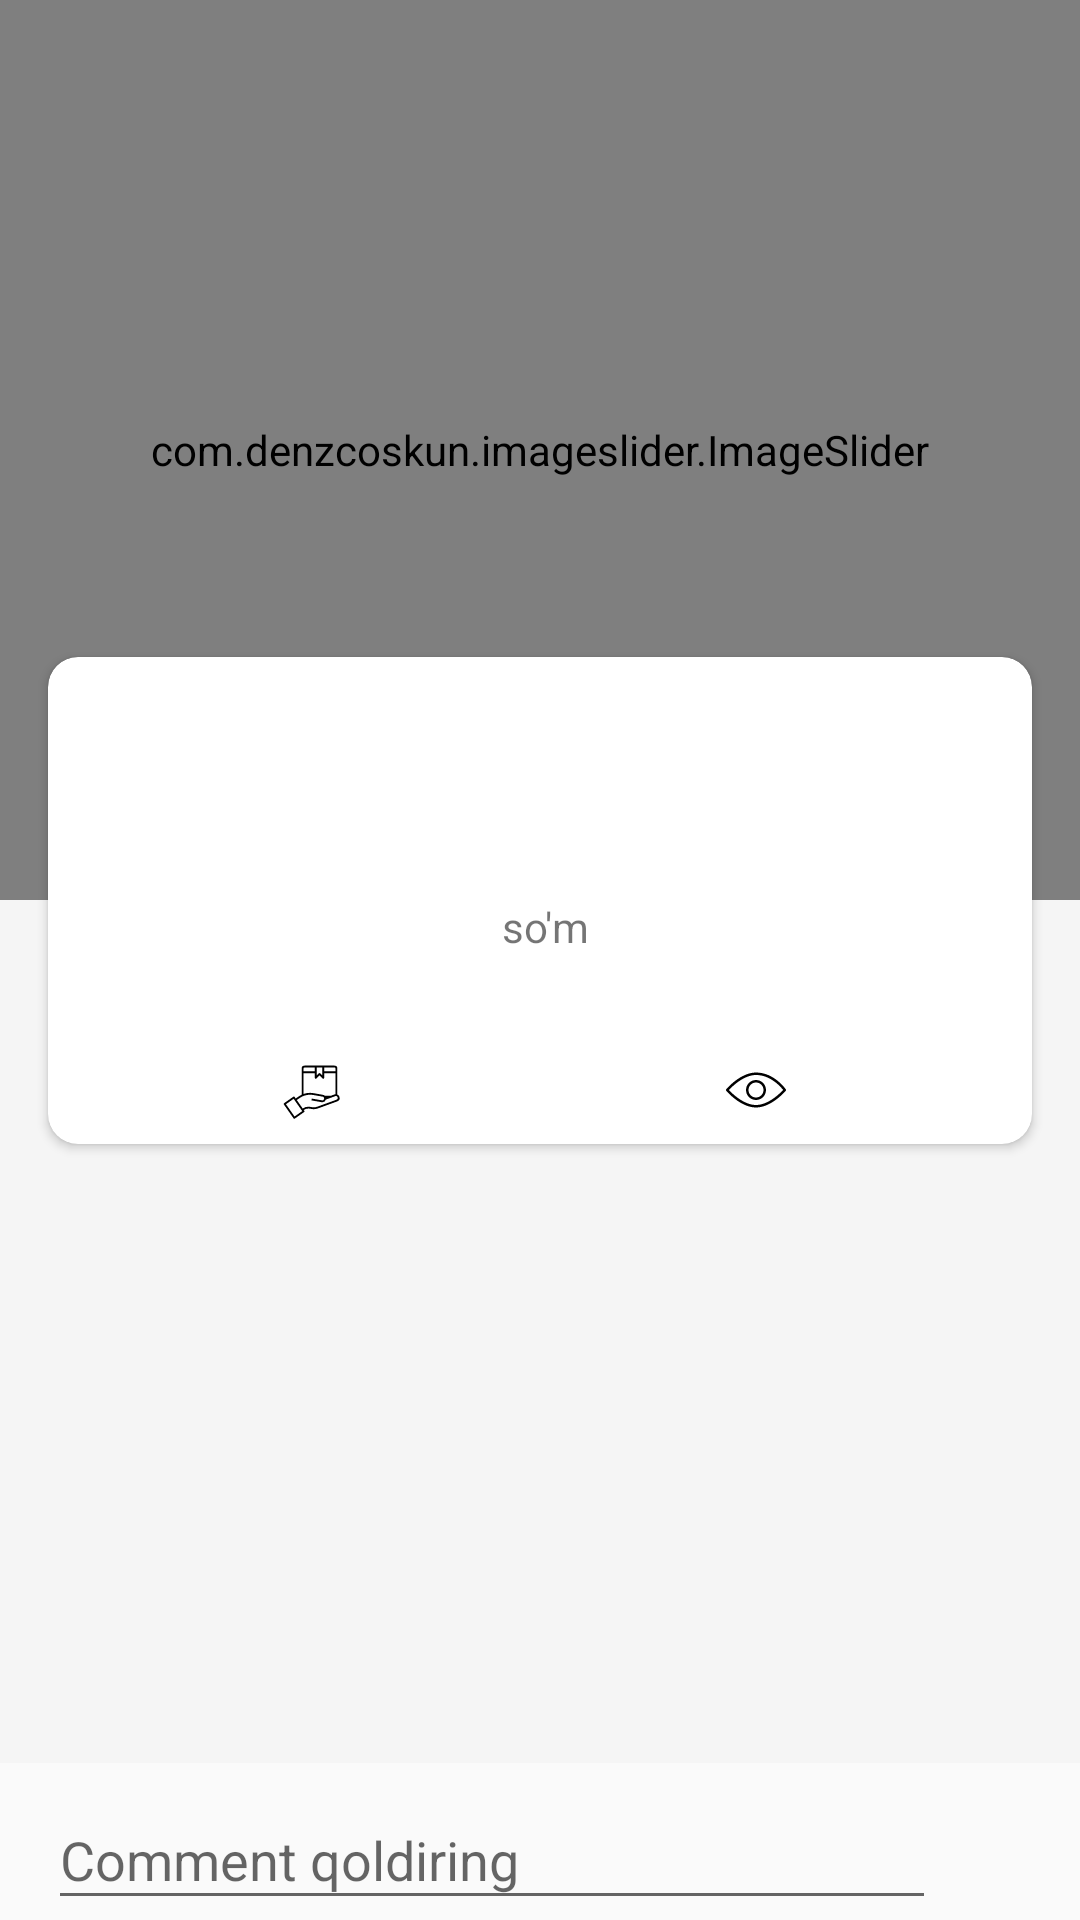

Here is an Android app screen rendered from its layout file. Give the layout XML and the strings, colors and styles it references.
<!-- AndroidManifest.xml: application theme AppTheme -->
<!-- res/layout/fragment_product_description.xml -->
<?xml version="1.0" encoding="utf-8"?>
<androidx.constraintlayout.widget.ConstraintLayout xmlns:android="http://schemas.android.com/apk/res/android"
    xmlns:app="http://schemas.android.com/apk/res-auto"
    xmlns:tools="http://schemas.android.com/tools"
    android:layout_width="match_parent"
    android:layout_height="match_parent">

    <androidx.core.widget.NestedScrollView
        android:id="@+id/nsv_description"
        android:layout_width="match_parent"
        android:layout_height="0dp"
        android:background="@color/pageBackgroundColor"
        app:layout_constraintBottom_toTopOf="@id/cl_send_comment"
        app:layout_constraintEnd_toEndOf="parent"
        app:layout_constraintStart_toStartOf="parent"
        app:layout_constraintTop_toTopOf="parent">

        <androidx.constraintlayout.widget.ConstraintLayout
            android:layout_width="match_parent"
            android:layout_height="match_parent"
            android:background="@color/pageBackgroundColor">

            <com.denzcoskun.imageslider.ImageSlider
                android:id="@+id/product_image_slider"
                android:layout_width="match_parent"
                android:layout_height="300dp"
                app:auto_cycle="true"
                app:delay="0"
                app:layout_constraintEnd_toEndOf="parent"
                app:layout_constraintStart_toStartOf="parent"
                app:layout_constraintTop_toTopOf="parent"
                app:period="1000"
                app:placeholder="@drawable/place_holder" />


            <androidx.cardview.widget.CardView
                android:id="@+id/cv_description"
                android:layout_width="match_parent"
                android:layout_height="wrap_content"
                android:layout_marginStart="16dp"
                android:layout_marginTop="8dp"
                android:layout_marginEnd="16dp"
                app:cardCornerRadius="10dp"
                app:layout_constraintBottom_toBottomOf="@id/product_image_slider"
                app:layout_constraintEnd_toEndOf="parent"
                app:layout_constraintStart_toStartOf="parent"
                app:layout_constraintTop_toBottomOf="@id/product_image_slider">

                <LinearLayout
                    android:layout_width="match_parent"
                    android:layout_height="wrap_content"
                    android:orientation="vertical"
                    android:paddingStart="16dp"
                    android:paddingTop="16dp"
                    android:paddingEnd="16dp">

                    <TextView
                        android:id="@+id/tv_Title"
                        android:layout_width="wrap_content"
                        android:layout_height="wrap_content"
                        android:layout_gravity="center_horizontal"
                        android:paddingBottom="8dp"
                        android:textAppearance="@style/TextAppearance.AppCompat.Large"
                        android:textColor="#000"
                        tools:text="Led Lamp 30w" />

                    <TextView
                        android:id="@+id/tv_company_name"
                        android:layout_width="wrap_content"
                        android:layout_height="wrap_content"
                        android:layout_gravity="center_horizontal"
                        android:paddingBottom="8dp"
                        tools:text="Akfa lighting company" />

                    <LinearLayout
                        android:layout_width="match_parent"
                        android:layout_height="wrap_content"
                        android:gravity="center"
                        android:orientation="horizontal">

                        <TextView
                            android:id="@+id/tv_cost"
                            android:layout_width="wrap_content"
                            android:layout_height="wrap_content"
                            android:layout_gravity="center_horizontal"
                            android:layout_marginEnd="4dp"
                            tools:text="15000-25000" />

                        <TextView
                            android:layout_width="wrap_content"
                            android:layout_height="wrap_content"
                            android:layout_gravity="center_horizontal"
                            android:paddingBottom="8dp"
                            android:text="@string/so_m" />
                    </LinearLayout>

                    <TextView
                        android:id="@+id/tv_last_update"
                        android:layout_width="wrap_content"
                        android:layout_height="wrap_content"
                        android:layout_gravity="center_horizontal"
                        android:layout_marginBottom="8dp"
                        tools:text="21.01.2019" />

                    <LinearLayout
                        android:layout_width="match_parent"
                        android:layout_height="wrap_content"
                        android:orientation="horizontal"
                        android:paddingBottom="8dp">

                        <LinearLayout
                            android:layout_width="match_parent"
                            android:layout_height="match_parent"
                            android:layout_weight="1"
                            android:gravity="center"
                            android:orientation="horizontal">

                            <ImageView
                                android:id="@+id/iv_available_product"
                                android:layout_width="20dp"
                                android:layout_height="20dp"
                                android:layout_gravity="center"
                                android:layout_marginEnd="4dp"
                                android:src="@drawable/ic_product_available" />

                            <TextView
                                android:id="@+id/tv_available"
                                android:layout_width="wrap_content"
                                android:layout_height="wrap_content"
                                android:gravity="center"
                                tools:text="100-120" />
                        </LinearLayout>

                        <LinearLayout
                            android:layout_width="match_parent"
                            android:layout_height="match_parent"
                            android:layout_weight="1"
                            android:gravity="center"
                            android:orientation="horizontal">

                            <ImageView
                                android:id="@+id/iv_views"
                                android:layout_width="20dp"
                                android:layout_height="20dp"
                                android:layout_gravity="center"
                                android:layout_marginEnd="4dp"
                                android:src="@drawable/ic_eye"
                                android:contentDescription="@string/image" />

                            <TextView
                                android:id="@+id/tv_views"
                                android:layout_width="wrap_content"
                                android:layout_height="wrap_content"
                                tools:text="1000+" />
                        </LinearLayout>


                    </LinearLayout>
                </LinearLayout>

            </androidx.cardview.widget.CardView>

            <TextView
                android:id="@+id/tv_full_description"
                android:layout_width="match_parent"
                android:layout_height="wrap_content"
                android:layout_marginStart="16dp"
                android:layout_marginTop="16dp"
                android:layout_marginEnd="16dp"
                tools:text="Akfa lighting lampochkalari juda tejamkor va qulay narxlarda. Bu lampochka 30w quvvat istemol qiladi."
                android:textSize="16sp"
                app:layout_constraintTop_toBottomOf="@id/cv_description" />

            <androidx.recyclerview.widget.RecyclerView
                android:id="@+id/rv_comments"
                android:layout_width="match_parent"
                android:layout_height="wrap_content"
                android:nestedScrollingEnabled="false"
                app:layout_constraintEnd_toEndOf="parent"
                app:layout_constraintStart_toStartOf="parent"
                app:layout_constraintTop_toBottomOf="@id/tv_full_description" />
        </androidx.constraintlayout.widget.ConstraintLayout>

    </androidx.core.widget.NestedScrollView>


    <androidx.constraintlayout.widget.ConstraintLayout
        android:id="@+id/cl_send_comment"
        android:layout_width="match_parent"
        android:layout_height="wrap_content"
        android:paddingStart="16dp"
        android:paddingEnd="16dp"
        app:layout_constraintBottom_toBottomOf="parent">

        <com.google.android.material.textfield.TextInputLayout
            android:layout_width="0dp"
            android:layout_height="wrap_content"
            android:layout_marginEnd="8dp"
            android:background="@android:color/transparent"
            app:layout_constraintBottom_toBottomOf="parent"
            app:layout_constraintEnd_toStartOf="@id/iv_send"
            app:layout_constraintStart_toStartOf="parent">

            <com.google.android.material.textfield.TextInputEditText
                android:id="@+id/et_comment"
                android:layout_width="match_parent"
                android:layout_height="wrap_content"
                android:layout_gravity="bottom"
                android:hint="@string/comment_qoldiring" />
        </com.google.android.material.textfield.TextInputLayout>

        <ImageView
            android:id="@+id/iv_send"
            android:layout_width="24dp"
            android:layout_height="24dp"
            android:layout_gravity="end|bottom"
            android:layout_marginStart="4dp"
            android:layout_marginBottom="12dp"
            android:layout_weight="0.1"
            android:src="@drawable/ic_send"
            app:layout_constraintBottom_toBottomOf="parent"
            app:layout_constraintEnd_toEndOf="parent" />
    </androidx.constraintlayout.widget.ConstraintLayout>

</androidx.constraintlayout.widget.ConstraintLayout>
<!-- resources referenced by this layout -->
<resources>
  <color name="pageBackgroundColor">#f5f5f5</color>
  <!-- drawable ic_eye (drawable) -->
  <vector android:height="24dp" android:viewportHeight="511.992"
      android:viewportWidth="511.992" android:width="24dp" xmlns:android="http://schemas.android.com/apk/res/android">
      <path android:fillColor="#FF000000" android:pathData="M510.096,249.937c-4.032,-5.867 -100.928,-143.275 -254.101,-143.275C124.56,106.662 7.44,243.281 2.512,249.105c-3.349,3.968 -3.349,9.792 0,13.781C7.44,268.71 124.56,405.329 255.995,405.329S504.549,268.71 509.477,262.886C512.571,259.217 512.848,253.905 510.096,249.937zM255.995,383.996c-105.365,0 -205.547,-100.48 -230.997,-128c25.408,-27.541 125.483,-128 230.997,-128c123.285,0 210.304,100.331 231.552,127.424C463.013,282.065 362.256,383.996 255.995,383.996z"/>
      <path android:fillColor="#FF000000" android:pathData="M255.995,170.662c-47.061,0 -85.333,38.272 -85.333,85.333s38.272,85.333 85.333,85.333s85.333,-38.272 85.333,-85.333S303.056,170.662 255.995,170.662zM255.995,319.996c-35.285,0 -64,-28.715 -64,-64s28.715,-64 64,-64s64,28.715 64,64S291.28,319.996 255.995,319.996z"/>
  </vector>
  <!-- drawable ic_product_available (drawable) -->
  <vector android:height="24dp" android:viewportHeight="64"
      android:viewportWidth="64" android:width="24dp" xmlns:android="http://schemas.android.com/apk/res/android">
      <path android:fillColor="#FF000000" android:pathData="m61.18,39.1a3.969,3.969 0,0 0,-2.18 -2.29v-27.81a3.009,3.009 0,0 0,-3 -3h-32a3.009,3.009 0,0 0,-3 3v28.03a20.264,20.264 0,0 0,-3.24 1.85l-3.14,2.2 -1.15,-1.64a1.007,1.007 0,0 0,-1.39 -0.25l-9.83,6.88a1.017,1.017 0,0 0,-0.25 1.4l10.33,14.74a1,1 0,0 0,1.39 0.25l9.83,-6.88a1.019,1.019 0,0 0,0.25 -1.4l-0.57,-0.81a8.9,8.9 0,0 1,6.6 -1.41l1.78,0.3a13,13 0,0 0,6.71 -0.58l20.47,-7.45a4,4 0,0 0,2.39 -5.13zM45,8h11a1,1 0,0 1,1 1v3h-12zM37,8h6v8.59l-2.29,-2.3a1.008,1.008 0,0 0,-1.42 0l-2.29,2.3zM23,9a1,1 0,0 1,1 -1h11v4h-12zM23,14h12v5a0.987,0.987 0,0 0,0.62 0.92,1 1,0 0,0 1.09,-0.21l3.29,-3.3 3.29,3.3a1.007,1.007 0,0 0,0.71 0.29,0.838 0.838,0 0,0 0.38,-0.08 0.987,0.987 0,0 0,0.62 -0.92v-5h12v22.51a3.847,3.847 0,0 0,-0.94 0.2l-3.54,1.29h-7.03a3.873,3.873 0,0 0,-1.85 -0.87l-10.05,-1.77a20.993,20.993 0,0 0,-9.74 0.58l-0.18,0.06c-0.23,0.06 -0.45,0.15 -0.67,0.23zM13.39,60.25 L4.22,47.14 12.41,41.4 21.58,54.51zM59.4,40.82a2,2 0,0 1,-1.29 1.53l-20.47,7.45a10.988,10.988 0,0 1,-5.68 0.49l-1.79,-0.3a10.883,10.883 0,0 0,-8.09 1.74l-6.31,-9.02 3.14,-2.19a18.6,18.6 0,0 1,5.31 -2.6l0.18,-0.05a19.244,19.244 0,0 1,8.85 -0.55l10.04,1.77a2.048,2.048 0,0 1,1.3 0.83,2.012 2.012,0 0,1 0.33,0.86 1.768,1.768 0,0 1,-0.05 0.84,2.009 2.009,0 0,1 -2.29,1.42l-10.81,-1.91 -0.34,1.96 10.8,1.91a3.419,3.419 0,0 0,0.71 0.07,4.017 4.017,0 0,0 3.84,-2.85l9.96,-3.63a2,2 0,0 1,2.56 1.2,1.9 1.9,0 0,1 0.1,1.03z"/>
  </vector>
  <!-- drawable place_holder: png bitmap (drawable, 41570 bytes) -->
  <string name="comment_qoldiring">Comment qoldiring</string>
  <string name="image">Image</string>
  <string name="so_m">so\'m</string>
  <style name="AppTheme" parent="Theme.AppCompat.Light.DarkActionBar">
          
          <item name="colorPrimary">@color/colorPrimary</item>
          <item name="colorPrimaryDark">@color/colorPrimaryDark</item>
          <item name="colorAccent">@color/colorAccent</item>
          <item name="fontFamily">@font/poppins_regular</item>
      </style>
  <color name="colorPrimary">#6200EE</color>
  <color name="colorPrimaryDark">#3700B3</color>
  <color name="colorAccent">#03DAC5</color>
</resources>
